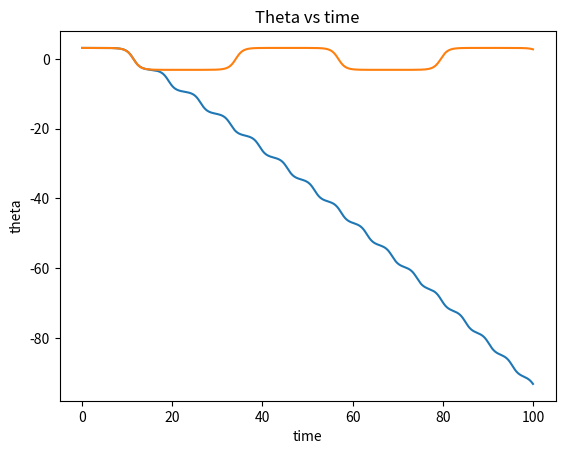

Here is the Python script that generated this plot:
# -*- coding: utf-8 -*-
"""
Created on Wed Mar  1 10:32:07 2023

[redacted]
"""

import numpy as np
import matplotlib.pylab as plt
import math

def f(theta ,w, t) :
    x = -(g/L)*math.sin(theta) - (k*w) + (A*math.cos(phi * t))
    return x

g = 9.8
L = 9.8
k = 0.0
w = 0
phi = 0.66667
A = 0.0

theta = 3.1415
omega = 0.0
t = 0.0
dt = 0.01
n_steps = 0

nl_theta_arr = []
nl_w_arr = []
nl_n_arr = []
nl_t_arr = []





e = f(theta ,w, t)

while n_steps < 10000:
    
    nl_t_arr.append(t)
    nl_theta_arr.append(theta)
    nl_w_arr.append(w)
    q = f(theta, w, t)
    k1a = dt * omega 
    k1b = dt * f(theta, omega, t)
    k2a = dt * (omega + k1b/2)
    k2b = dt * f(theta + k1a/2, omega + k1b/2, t + dt/2)
    k3a = dt * (omega + k2b/2)
    k3b = dt * f(theta + k2a/2, omega + k2b/2, t + dt/2)
    k4a = dt * (omega + k3b)
    k4b = dt * f(theta + k3a, omega + k3b, t + dt)
    theta = theta + (k1a + 2*k2a + 2*k3a + k4a) / 6
    omega = omega + (k1b + 2*k2b + 2*k3b + k4b) / 6
    n_steps += 1
    t += dt
    
g = 9.8
L = 9.8
k = 0.0
w = 0
phi = 0.66667
A = 0.0

theta = 3.1415
omega = 0.0
tt = 0.0
dt = 0.01
nt_steps = 0

nlt_theta_arr = []
nlt_w_arr = []
nlt_n_arr = []
nlt_t_arr = []

while nt_steps < 10000:
    
    nlt_t_arr.append(tt)
    nlt_theta_arr.append(theta)
    nlt_w_arr.append(w)
    q = f(theta, w, t)
    theta = theta + w*0.5*dt + (w + e*dt)*0.5*dt
    w = w + q*0.5*dt + f(theta, w + q*dt, t + dt)*0.5*dt
    tt += dt
    nt_steps += 1

plt.plot(nlt_t_arr,nlt_theta_arr,nl_t_arr,nl_theta_arr,)
plt.xlabel("time")
plt.ylabel("theta")
plt.title("Theta vs time")
plt.savefig("p3.pdf")
plt.show()